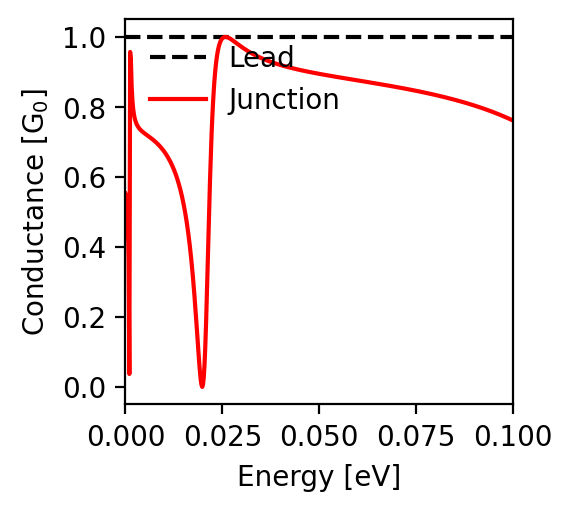

Source data for this figure (header and first rows):
energy; conductance
-0.1; 0.761
-0.0998; 0.762
-0.0996; 0.763
-0.0994; 0.764
-0.0992; 0.765
-0.099; 0.766
-0.0988; 0.767
-0.0986; 0.768
-0.0984; 0.769
-0.0982; 0.77
-0.098; 0.771
-0.0978; 0.772
-0.0976; 0.773
-0.0974; 0.774
-0.0972; 0.775
-0.097; 0.776
-0.0968; 0.777
-0.0966; 0.778
-0.0964; 0.779
-0.0962; 0.78
-0.096; 0.78
-0.0958; 0.781
-0.0956; 0.782
-0.0954; 0.783
-0.0952; 0.784
-0.095; 0.785
-0.0948; 0.786
-0.0946; 0.786
-0.0944; 0.787
-0.0942; 0.788
-0.094; 0.789
-0.0938; 0.79
-0.0936; 0.791
-0.0934; 0.791
-0.0932; 0.792
-0.093; 0.793
-0.0928; 0.794
-0.0926; 0.795
-0.0924; 0.795
-0.0922; 0.796
-0.092; 0.797
-0.0918; 0.798
-0.0916; 0.798
-0.0914; 0.799
-0.0912; 0.8
-0.091; 0.801
-0.0908; 0.801
-0.0906; 0.802
-0.0904; 0.803
-0.0902; 0.803
-0.09; 0.804
-0.0898; 0.805
-0.0896; 0.806
-0.0894; 0.806
-0.0892; 0.807
-0.089; 0.808
-0.0888; 0.808
-0.0886; 0.809
-0.0884; 0.81
-0.0882; 0.81
... 941 more rows
